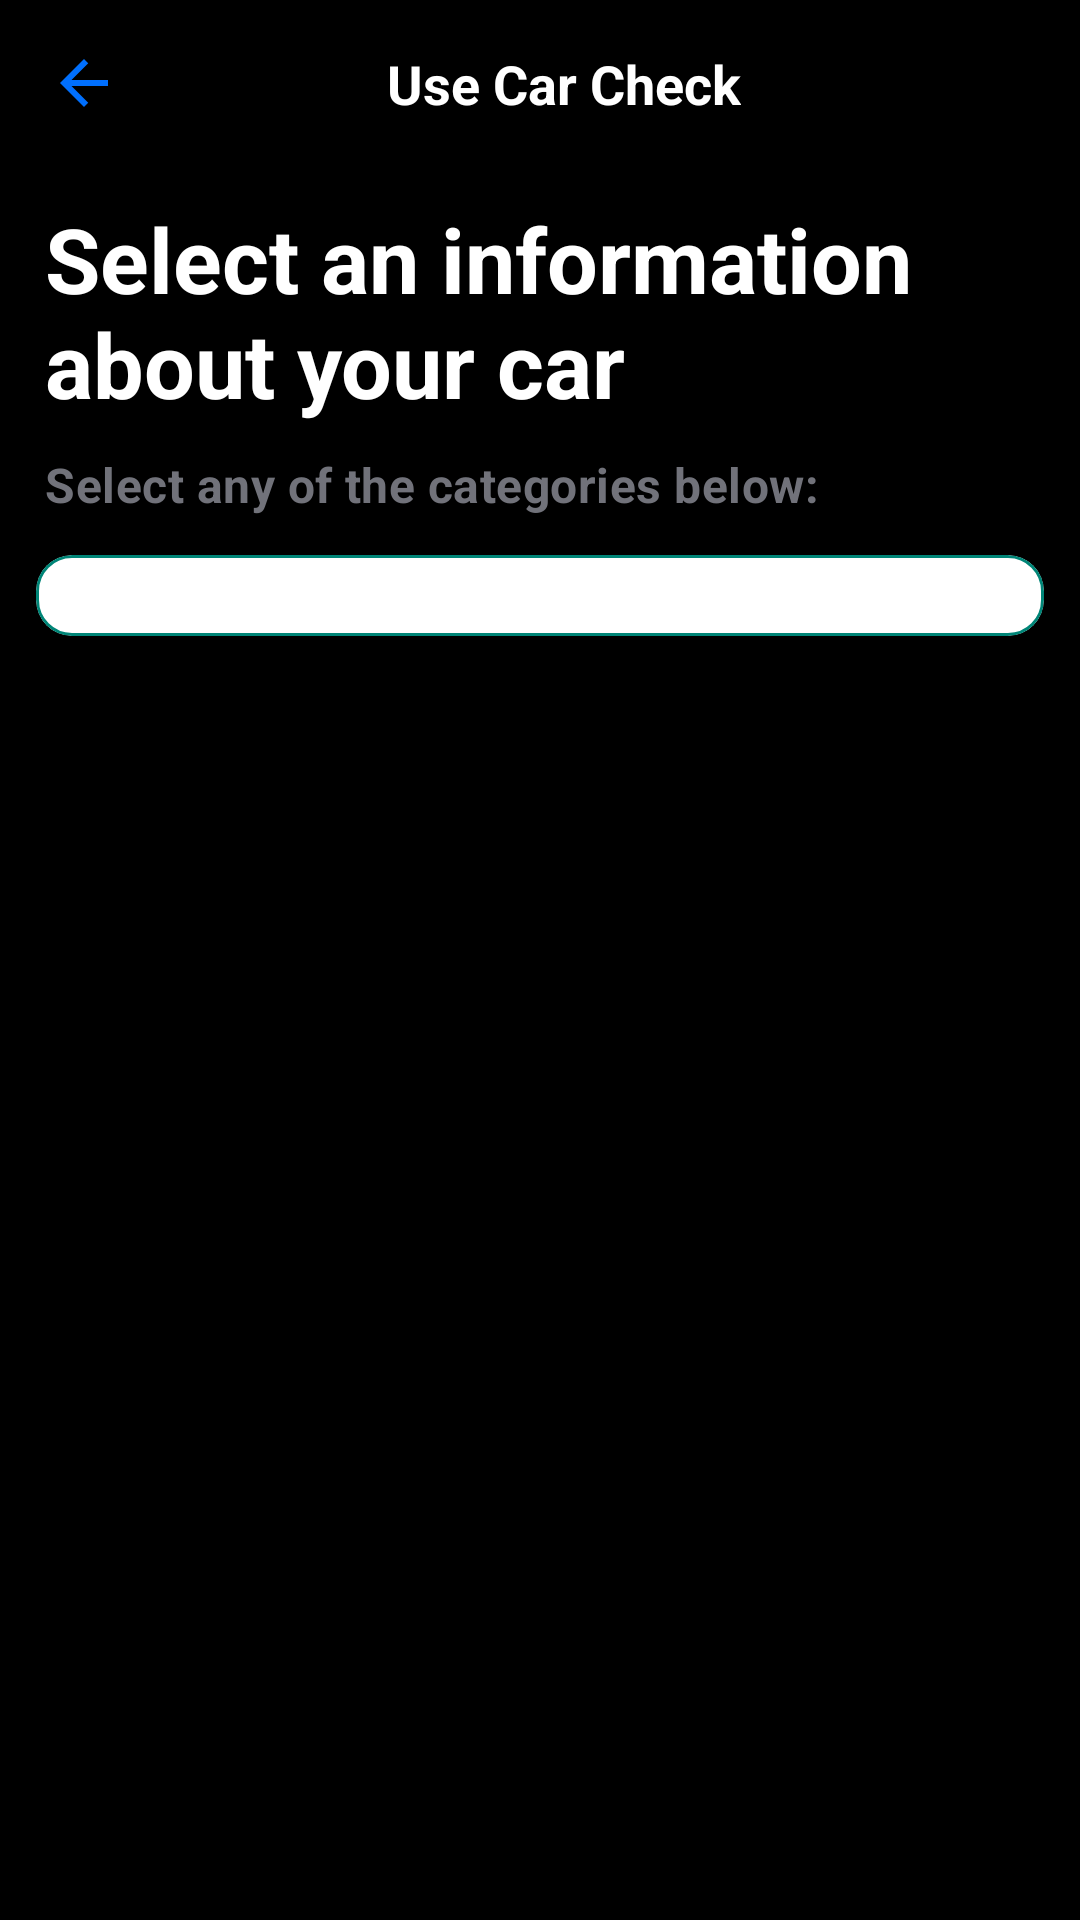

The Android layout XML behind this screen, and the referenced resources:
<!-- AndroidManifest.xml: application theme Theme.Kuv -->
<!-- res/layout/use_car_check.xml -->
<?xml version="1.0" encoding="utf-8"?>
<androidx.core.widget.NestedScrollView xmlns:android="http://schemas.android.com/apk/res/android"
    android:layout_width="match_parent"
    android:layout_height="match_parent"
    xmlns:tools="http://schemas.android.com/tools"
    android:background="@color/black"
    xmlns:app="http://schemas.android.com/apk/res-auto">

    <LinearLayout
        android:layout_width="match_parent"
        android:layout_height="match_parent"
        android:orientation="vertical">
        <androidx.appcompat.widget.Toolbar

            android:id="@+id/toolbar"
            android:layout_width="match_parent"
            android:layout_height="?attr/actionBarSize"
            android:background="@color/black"
            android:elevation="4dp"
            android:theme="@style/ThemeOverlay.AppCompat.Dark.ActionBar"
            app:popupTheme="@style/ThemeOverlay.AppCompat.Light">

            <RelativeLayout
                android:layout_width="match_parent"
                android:layout_height="match_parent"
                android:layout_gravity="center"
                android:gravity="center">
                
                <ImageButton
                    android:id="@+id/btnDrawer"
                    android:layout_width="wrap_content"
                    android:layout_height="wrap_content"
                    android:layout_alignParentStart="true"
                    android:background="?attr/selectableItemBackgroundBorderless"
                    android:src="@drawable/baseline_arrow_back_24"
                    android:contentDescription="Open Drawer"/>

                
                <TextView
                    android:id="@+id/toolbarTitle"
                    android:layout_width="wrap_content"
                    android:layout_height="wrap_content"
                    android:layout_centerHorizontal="true"
                    android:text="Use Car Check"
                    android:textColor="#fff"
                    android:textSize="18sp"
                    android:textStyle="bold"/>

                
                <ImageButton
                    android:id="@+id/search"
                    android:layout_width="wrap_content"
                    android:layout_height="wrap_content"
                    android:layout_alignParentEnd="true"
                    android:background="?attr/selectableItemBackgroundBorderless"
                    android:src="@drawable/baseline_search_24"
                    android:tint="@color/primary"
                    android:contentDescription="Open Drawer"/>
            </RelativeLayout>



        </androidx.appcompat.widget.Toolbar>

        <TextView
            android:id="@+id/time_km_hr"
            android:layout_width="match_parent"
            android:layout_height="wrap_content"
            android:layout_marginStart="15dp"
            android:text="Select an information about your car"
            android:layout_marginTop="10dp"
            android:textAppearance="@style/km_hr"
            android:gravity="top"
            android:textSize="30sp"
            android:textStyle="bold"
            android:textColor="@color/white"

            />
        <TextView
            android:id="@+id/time_subtitle"
            android:layout_width="match_parent"
            android:layout_height="wrap_content"
            android:layout_below="@id/time_km_hr"
            android:layout_marginTop="10dp"
            android:layout_marginStart="15dp"
            android:text="Select any of the categories below:"
            android:textAppearance="@style/subtitle"
            android:lineSpacingExtra="1sp"
            android:translationY="-0.74sp"
            android:textStyle="bold"
            android:gravity="top"
            android:textSize="16sp"
            android:textColor="#71727A"
            />

        <com.google.android.material.card.MaterialCardView
            android:layout_width="match_parent"
            android:layout_height="wrap_content"
            android:layout_margin="12dp"
            app:cardCornerRadius="12dp"
            app:strokeColor="?attr/colorAccent"
            app:strokeWidth="1dp">

            <com.google.android.material.tabs.TabLayout
                android:id="@+id/tab_layout"
                android:layout_width="match_parent"
                android:layout_height="27dp"
                app:tabGravity="fill"
                app:tabIndicatorColor="@color/primary"
                app:tabIndicatorGravity="stretch"
                app:tabMaxWidth="0dp"
                app:tabMode="fixed"
                app:tabSelectedTextColor="@color/white"
                app:tabTextAppearance="@android:style/TextAppearance.Widget.TabWidget"
                app:tabTextColor="@color/black">
            </com.google.android.material.tabs.TabLayout>
        </com.google.android.material.card.MaterialCardView>

        <androidx.viewpager.widget.ViewPager
            android:id="@+id/pager"
            android:layout_width="match_parent"
            android:layout_height="match_parent"
            app:layout_behavior="@string/appbar_scrolling_view_behavior"
            />
    </LinearLayout>




</androidx.core.widget.NestedScrollView>
<!-- resources referenced by this layout -->
<resources>
  <color name="black">#FF000000</color>
  <color name="primary">#006FFD</color>
  <color name="white">#FFFFFFFF</color>
  <!-- drawable baseline_arrow_back_24 (drawable) -->
  <vector android:autoMirrored="true" android:height="24dp"
      android:tint="#006FFD" android:viewportHeight="24"
      android:viewportWidth="24" android:width="24dp" xmlns:android="http://schemas.android.com/apk/res/android">
      <path android:fillColor="@android:color/white" android:pathData="M20,11H7.83l5.59,-5.59L12,4l-8,8 8,8 1.41,-1.41L7.83,13H20v-2z"/>
  </vector>
  <style name="km_hr">
          <item name="android:textSize">14sp</item>
          <item name="android:textColor">#E8E9F1</item>
      </style>
  <style name="subtitle">
          <item name="android:textSize">12sp</item>
          <item name="android:letterSpacing">0.01</item>
          <item name="android:textColor">#71727A</item>
      </style>
  <style name="Theme.Kuv" parent="Base.Theme.Kuv" />
  <style name="Base.Theme.Kuv" parent="Theme.MaterialComponents.DayNight.NoActionBar.Bridge">
          
          
          <item name="android:textColorHint">@color/gray</item>
      </style>
  <color name="gray">#515151</color>
</resources>
